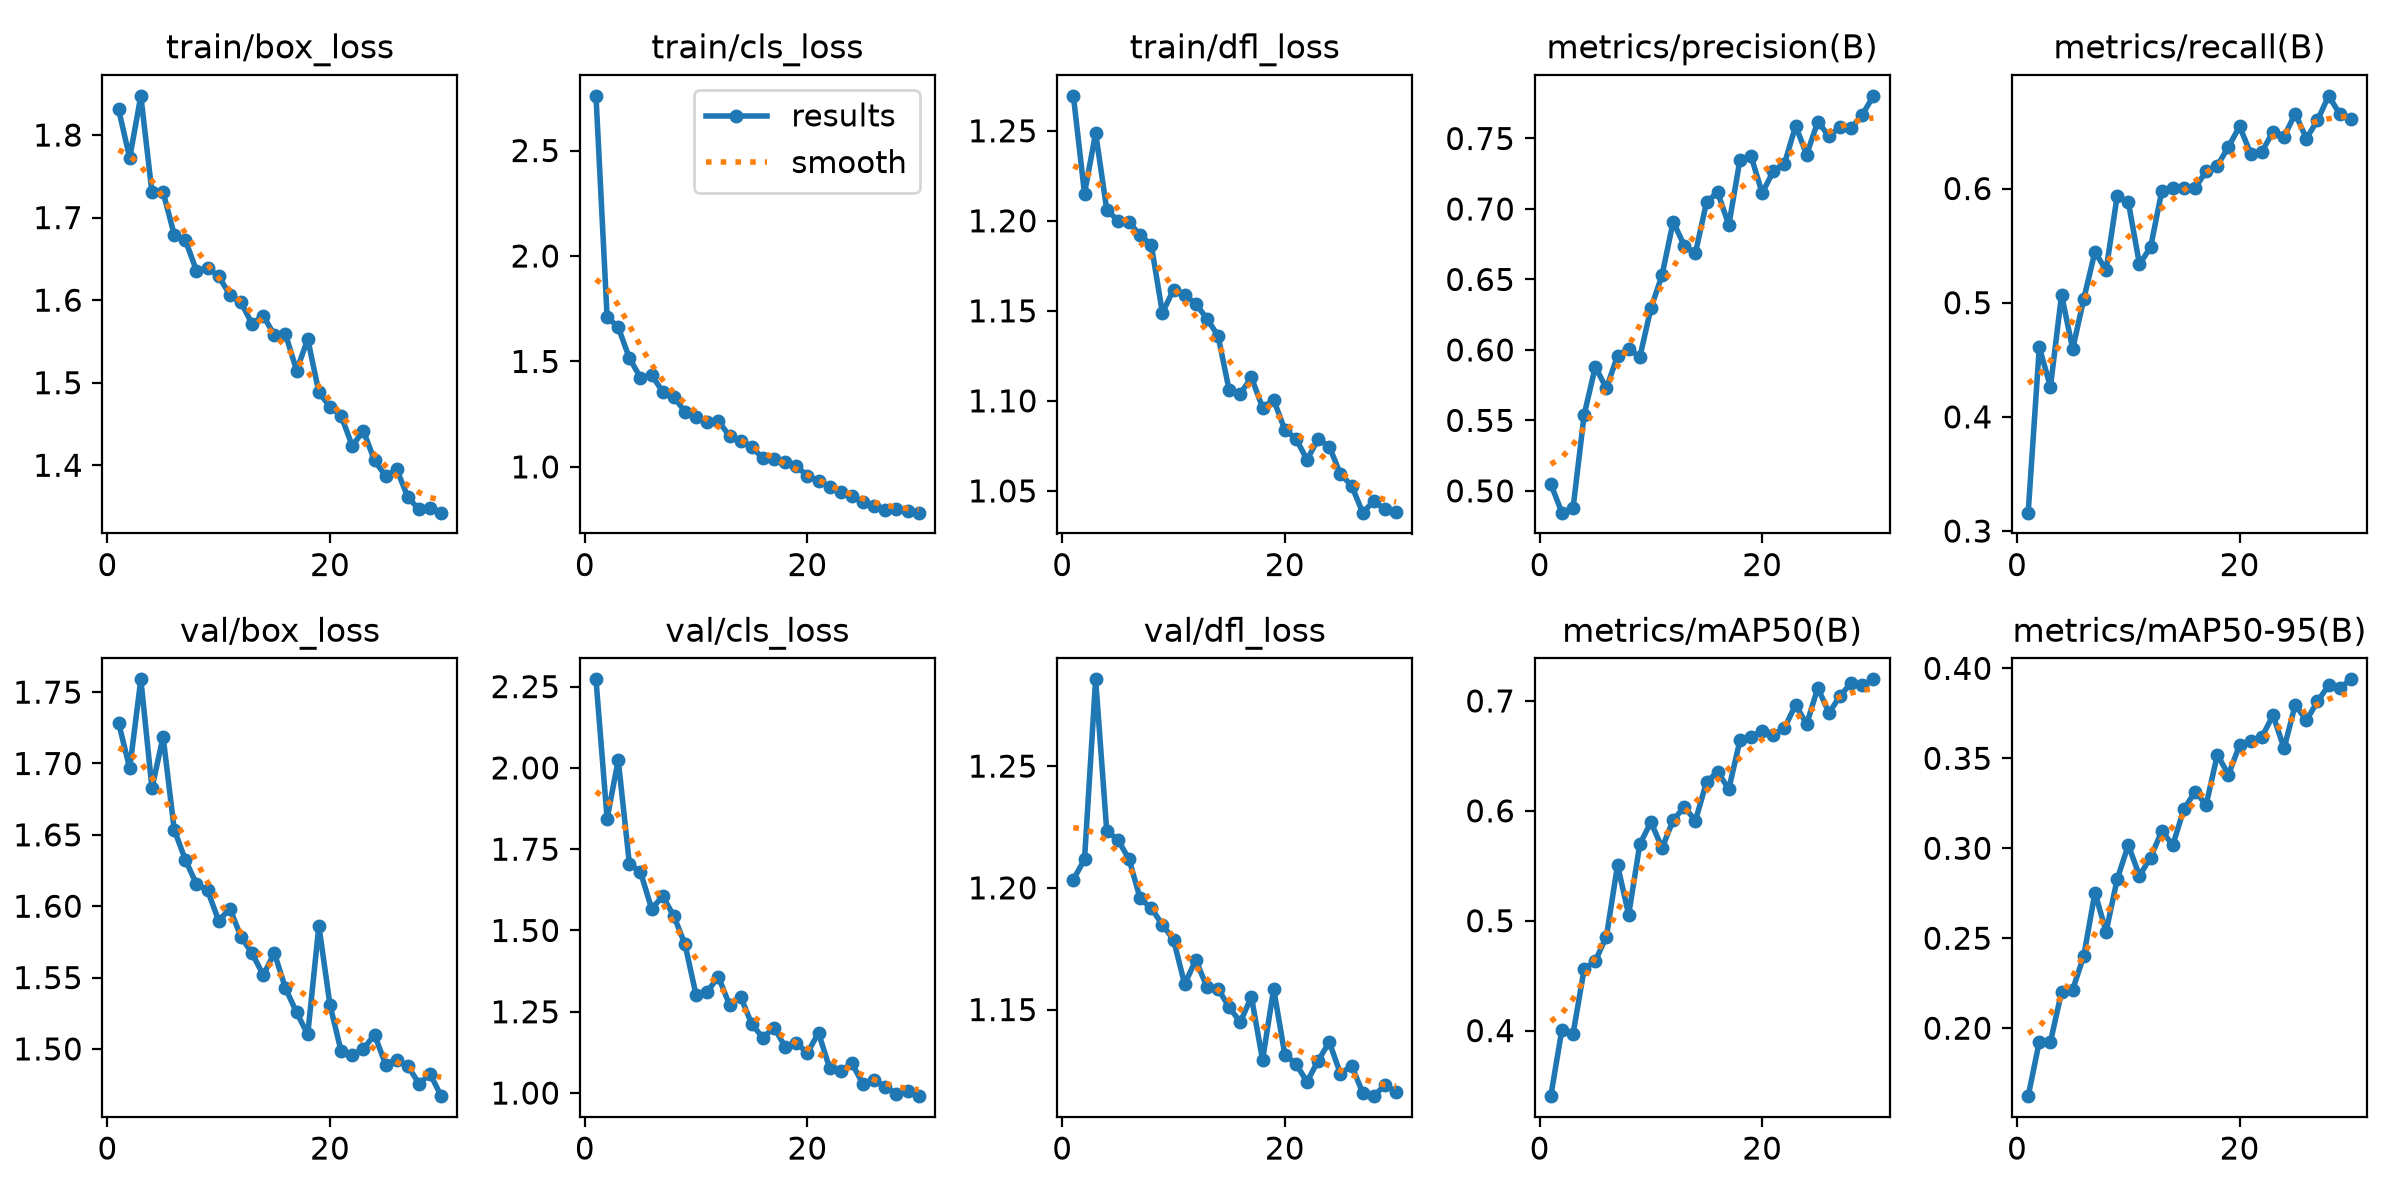

Source data for this figure (header and first rows):
epoch, time, train/box_loss, train/cls_loss, train/dfl_loss, metrics/precision(B), metrics/recall(B), metrics/mAP50(B), metrics/mAP50-95(B), val/box_loss, val/cls_loss, val/dfl_loss, lr/pg0, lr/pg1, lr/pg2
1, 386.8, 1.831, 2.759, 1.269, 0.5049, 0.3161, 0.3404, 0.1622, 1.729, 2.272, 1.203, 0.00047, 0.00047, 0.00047
2, 22133, 1.772, 1.711, 1.215, 0.4845, 0.461, 0.4009, 0.1925, 1.697, 1.844, 1.212, 0.0009151, 0.0009151, 0.0009151
3, 22395, 1.848, 1.662, 1.249, 0.4876, 0.4263, 0.3969, 0.1924, 1.759, 2.024, 1.286, 0.001329, 0.001329, 0.001329
4, 25342, 1.731, 1.516, 1.206, 0.554, 0.5069, 0.456, 0.2201, 1.683, 1.706, 1.223, 0.001288, 0.001288, 0.001288
5, 25786, 1.731, 1.423, 1.2, 0.588, 0.4595, 0.4633, 0.2214, 1.719, 1.679, 1.22, 0.00124, 0.00124, 0.00124
6, 26170, 1.679, 1.437, 1.199, 0.5728, 0.5035, 0.4856, 0.2403, 1.654, 1.567, 1.212, 0.001193, 0.001193, 0.001193
7, 26546, 1.673, 1.356, 1.192, 0.5959, 0.5446, 0.5506, 0.2753, 1.633, 1.605, 1.196, 0.001146, 0.001146, 0.001146
8, 26919, 1.636, 1.332, 1.187, 0.601, 0.5284, 0.5054, 0.2536, 1.615, 1.544, 1.192, 0.001099, 0.001099, 0.001099
9, 27304, 1.639, 1.262, 1.149, 0.5948, 0.5936, 0.5695, 0.2829, 1.611, 1.457, 1.185, 0.001052, 0.001052, 0.001052
10, 27685, 1.629, 1.235, 1.162, 0.6296, 0.5881, 0.5898, 0.3018, 1.59, 1.301, 1.179, 0.001005, 0.001005, 0.001005
11, 28058, 1.607, 1.213, 1.159, 0.653, 0.5337, 0.5663, 0.2847, 1.598, 1.312, 1.16, 0.0009574, 0.0009574, 0.0009574
12, 28319, 1.597, 1.218, 1.154, 0.6911, 0.5485, 0.5915, 0.2948, 1.579, 1.358, 1.17, 0.0009103, 0.0009103, 0.0009103
13, 31813, 1.571, 1.146, 1.146, 0.6739, 0.5974, 0.6035, 0.3095, 1.567, 1.272, 1.159, 0.0008631, 0.0008631, 0.0008631
14, 101765, 1.581, 1.123, 1.136, 0.6687, 0.6002, 0.5911, 0.3019, 1.552, 1.296, 1.159, 0.000816, 0.000816, 0.000816
15, 102051, 1.558, 1.093, 1.106, 0.7048, 0.6002, 0.6264, 0.3218, 1.567, 1.212, 1.151, 0.0007688, 0.0007688, 0.0007688
16, 102325, 1.559, 1.042, 1.104, 0.7119, 0.6003, 0.6353, 0.3314, 1.543, 1.17, 1.145, 0.0007216, 0.0007216, 0.0007216
17, 102600, 1.515, 1.038, 1.113, 0.6886, 0.6154, 0.6198, 0.3243, 1.526, 1.202, 1.155, 0.0006745, 0.0006745, 0.0006745
18, 102950, 1.553, 1.021, 1.096, 0.7348, 0.6199, 0.6641, 0.352, 1.51, 1.142, 1.129, 0.0006273, 0.0006273, 0.0006273
19, 103327, 1.488, 1.003, 1.101, 0.7374, 0.6366, 0.6673, 0.3409, 1.586, 1.154, 1.159, 0.0005802, 0.0005802, 0.0005802
20, 103693, 1.471, 0.9587, 1.084, 0.7114, 0.6544, 0.6729, 0.3573, 1.531, 1.124, 1.132, 0.000533, 0.000533, 0.000533
21, 103969, 1.46, 0.9332, 1.079, 0.7267, 0.6306, 0.6691, 0.3594, 1.498, 1.185, 1.128, 0.0004859, 0.0004859, 0.0004859
22, 104235, 1.423, 0.9052, 1.067, 0.732, 0.632, 0.6754, 0.3618, 1.496, 1.077, 1.12, 0.0004387, 0.0004387, 0.0004387
23, 106085, 1.442, 0.8821, 1.079, 0.7589, 0.6498, 0.6963, 0.3739, 1.5, 1.069, 1.129, 0.0003915, 0.0003915, 0.0003915
24, 106338, 1.406, 0.8638, 1.075, 0.7386, 0.6454, 0.679, 0.3556, 1.51, 1.091, 1.137, 0.0003444, 0.0003444, 0.0003444
25, 106606, 1.387, 0.8317, 1.059, 0.762, 0.6657, 0.712, 0.3798, 1.489, 1.028, 1.124, 0.0002972, 0.0002972, 0.0002972
26, 106865, 1.395, 0.8128, 1.053, 0.7516, 0.6438, 0.6891, 0.371, 1.492, 1.042, 1.127, 0.0002501, 0.0002501, 0.0002501
27, 107120, 1.361, 0.7977, 1.038, 0.7583, 0.6597, 0.7045, 0.3816, 1.488, 1.02, 1.116, 0.0002029, 0.0002029, 0.0002029
28, 107380, 1.347, 0.7983, 1.044, 0.7574, 0.6812, 0.7165, 0.3905, 1.476, 0.9978, 1.114, 0.0001558, 0.0001558, 0.0001558
29, 107934, 1.348, 0.7894, 1.04, 0.7669, 0.6653, 0.7143, 0.3891, 1.482, 1.006, 1.119, 0.0001086, 0.0001086, 0.0001086
30, 108207, 1.343, 0.7829, 1.038, 0.7803, 0.6606, 0.7197, 0.3939, 1.467, 0.9904, 1.116, 6.1447e-05, 6.1447e-05, 6.1447e-05
